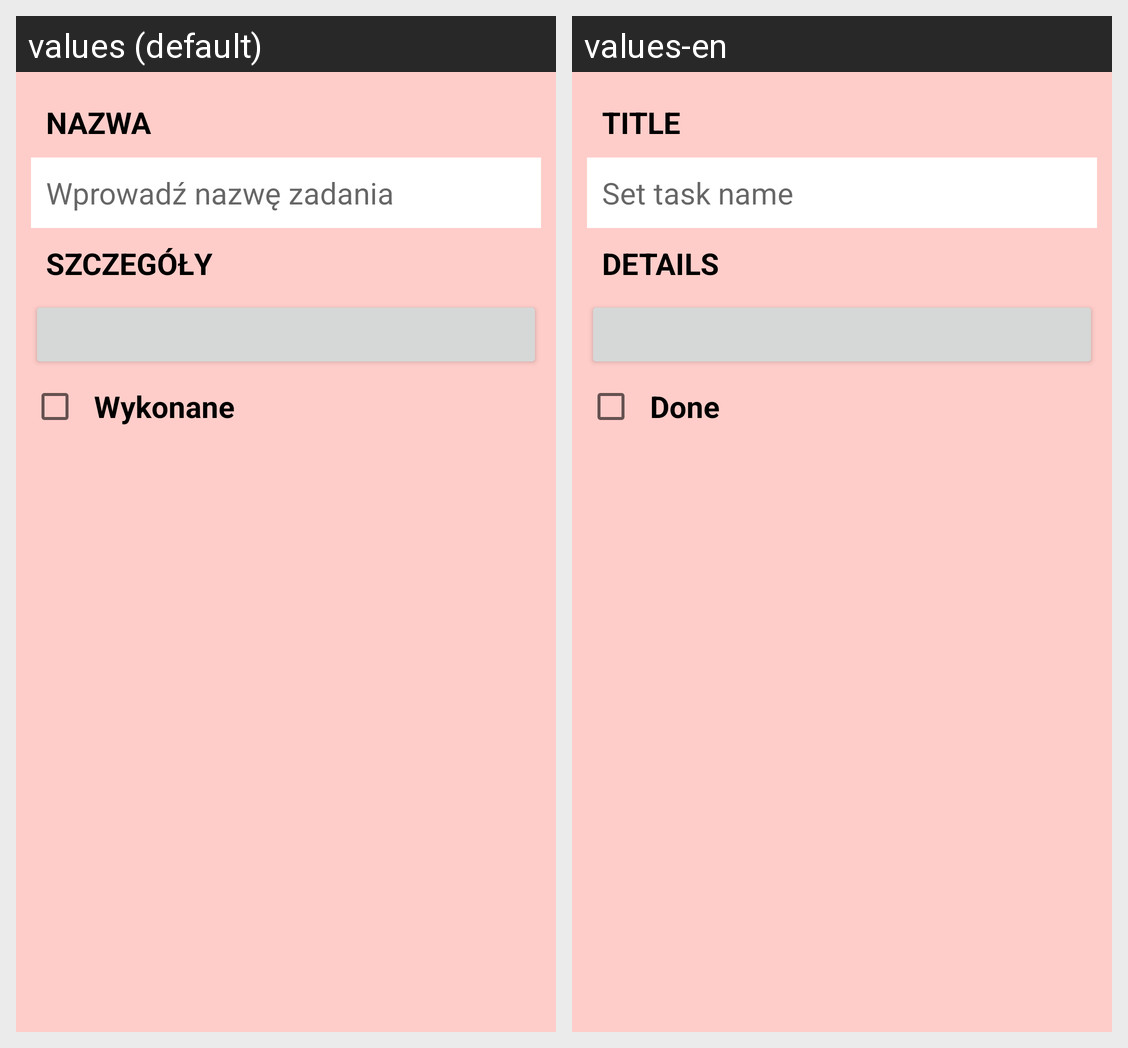

Strings drawn on this Android screen and how each of the app's shown locales translates them:
Android screen res/layout/fragment_task.xml rendered under 2 locales, left to right: values (default), values-en. Device: Nexus 5 (rendered at 1080×1920; each locale shown at half size, 540×960, under a caption strip naming it); theme Theme.ToDo.
Strings drawn on this screen, with the default value and each locale's value (text and hints the layout hard-codes, and strings that could not be matched under every locale, appear in the picture but are not listed):

task_name_label
  values: Nazwa
  values-en: Title

task_name_hint
  values: Wprowadź nazwę zadania
  values-en: Set task name

task_details_label
  values: Szczegóły
  values-en: Details

task_done_label
  values: Wykonane
  values-en: Done
